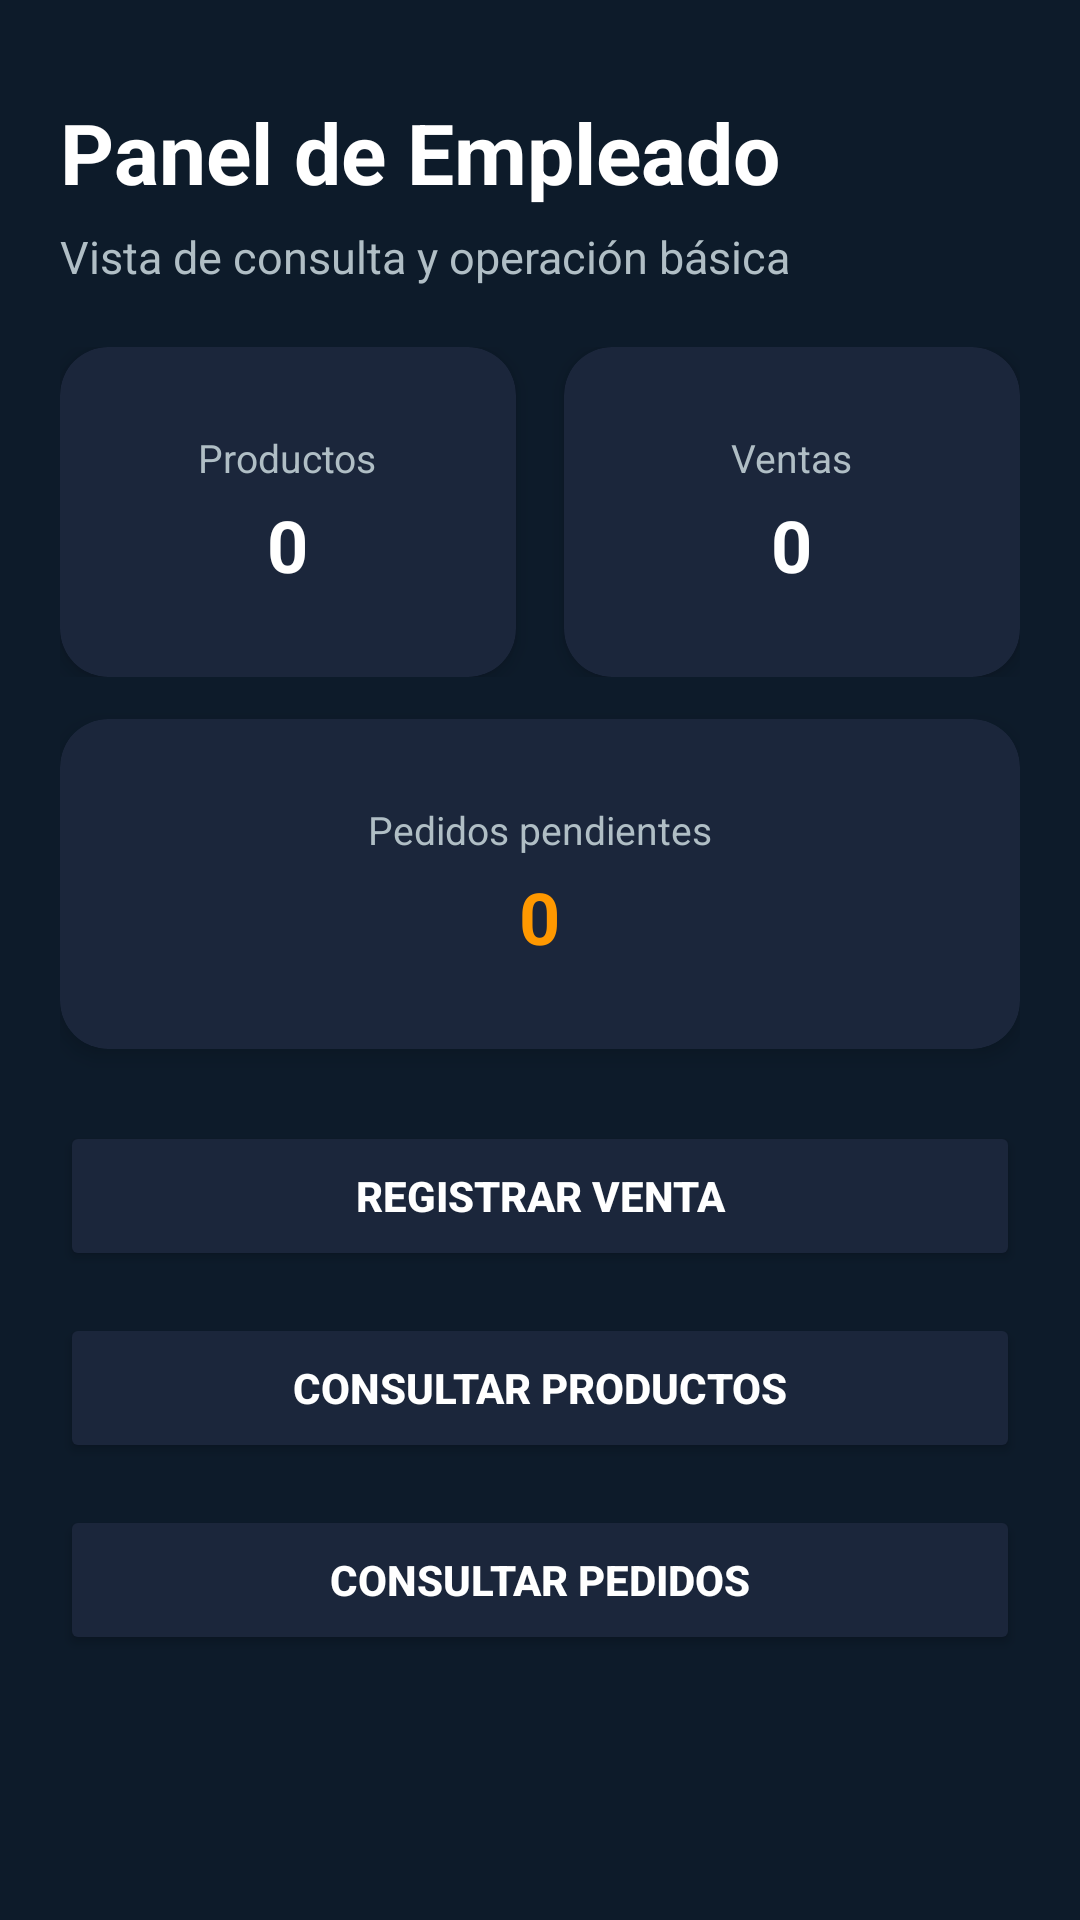

Layout XML and referenced resources for this Android screen:
<!-- AndroidManifest.xml: application theme Theme.ControlaT2 -->
<!-- res/layout/activity_personal.xml -->
<?xml version="1.0" encoding="utf-8"?>
<ScrollView xmlns:android="http://schemas.android.com/apk/res/android"
    android:layout_width="match_parent"
    android:layout_height="match_parent"
    android:background="#0D1B2A"
    android:fillViewport="true">

    <LinearLayout
        android:layout_width="match_parent"
        android:layout_height="wrap_content"
        android:orientation="vertical"
        android:padding="20dp">

        <TextView
            android:id="@+id/txtTituloPersonal"
            android:layout_width="wrap_content"
            android:layout_height="wrap_content"
            android:text="Panel de Empleado"
            android:textColor="#FFFFFF"
            android:textSize="28sp"
            android:textStyle="bold"
            android:layout_marginTop="12dp" />

        <TextView
            android:layout_width="wrap_content"
            android:layout_height="wrap_content"
            android:text="Vista de consulta y operación básica"
            android:textColor="#B0BEC5"
            android:textSize="15sp"
            android:layout_marginTop="6dp"
            android:layout_marginBottom="20dp" />

        
        <LinearLayout
            android:layout_width="match_parent"
            android:layout_height="wrap_content"
            android:orientation="horizontal">

            <androidx.cardview.widget.CardView
                android:layout_width="0dp"
                android:layout_height="110dp"
                android:layout_weight="1"
                android:layout_marginEnd="8dp"
                app:cardCornerRadius="16dp"
                app:cardElevation="4dp"
                app:cardBackgroundColor="#1B263B"
                xmlns:app="http://schemas.android.com/apk/res-auto">

                <LinearLayout
                    android:layout_width="match_parent"
                    android:layout_height="match_parent"
                    android:gravity="center"
                    android:orientation="vertical">

                    <TextView
                        android:layout_width="wrap_content"
                        android:layout_height="wrap_content"
                        android:text="Productos"
                        android:textColor="#B0BEC5"
                        android:textSize="13sp" />

                    <TextView
                        android:id="@+id/txtResumenProductos"
                        android:layout_width="wrap_content"
                        android:layout_height="wrap_content"
                        android:text="0"
                        android:textColor="#FFFFFF"
                        android:textSize="24sp"
                        android:textStyle="bold"
                        android:layout_marginTop="4dp" />
                </LinearLayout>
            </androidx.cardview.widget.CardView>

            <androidx.cardview.widget.CardView
                android:layout_width="0dp"
                android:layout_height="110dp"
                android:layout_weight="1"
                android:layout_marginStart="8dp"
                app:cardCornerRadius="16dp"
                app:cardElevation="4dp"
                app:cardBackgroundColor="#1B263B"
                xmlns:app="http://schemas.android.com/apk/res-auto">

                <LinearLayout
                    android:layout_width="match_parent"
                    android:layout_height="match_parent"
                    android:gravity="center"
                    android:orientation="vertical">

                    <TextView
                        android:layout_width="wrap_content"
                        android:layout_height="wrap_content"
                        android:text="Ventas"
                        android:textColor="#B0BEC5"
                        android:textSize="13sp" />

                    <TextView
                        android:id="@+id/txtResumenVentas"
                        android:layout_width="wrap_content"
                        android:layout_height="wrap_content"
                        android:text="0"
                        android:textColor="#FFFFFF"
                        android:textSize="24sp"
                        android:textStyle="bold"
                        android:layout_marginTop="4dp" />
                </LinearLayout>
            </androidx.cardview.widget.CardView>
        </LinearLayout>

        <androidx.cardview.widget.CardView
            android:layout_width="match_parent"
            android:layout_height="110dp"
            android:layout_marginTop="14dp"
            app:cardCornerRadius="16dp"
            app:cardElevation="4dp"
            app:cardBackgroundColor="#1B263B"
            xmlns:app="http://schemas.android.com/apk/res-auto">

            <LinearLayout
                android:layout_width="match_parent"
                android:layout_height="match_parent"
                android:gravity="center"
                android:orientation="vertical">

                <TextView
                    android:layout_width="wrap_content"
                    android:layout_height="wrap_content"
                    android:text="Pedidos pendientes"
                    android:textColor="#B0BEC5"
                    android:textSize="13sp" />

                <TextView
                    android:id="@+id/txtResumenPedidos"
                    android:layout_width="wrap_content"
                    android:layout_height="wrap_content"
                    android:text="0"
                    android:textColor="#FF9800"
                    android:textSize="24sp"
                    android:textStyle="bold"
                    android:layout_marginTop="4dp" />
            </LinearLayout>
        </androidx.cardview.widget.CardView>

        
        <Button
            android:id="@+id/btnRegistrarVenta"
            android:layout_width="match_parent"
            android:layout_height="50dp"
            android:text="Registrar Venta"
            android:textColor="#FFFFFF"
            android:textStyle="bold"
            android:backgroundTint="#1B263B"
            android:layout_marginTop="24dp" />

        <Button
            android:id="@+id/btnVerProductos"
            android:layout_width="match_parent"
            android:layout_height="50dp"
            android:text="Consultar Productos"
            android:textColor="#FFFFFF"
            android:textStyle="bold"
            android:backgroundTint="#1B263B"
            android:layout_marginTop="14dp" />

        <Button
            android:id="@+id/btnVerPedidos"
            android:layout_width="match_parent"
            android:layout_height="50dp"
            android:text="Consultar Pedidos"
            android:textColor="#FFFFFF"
            android:textStyle="bold"
            android:backgroundTint="#1B263B"
            android:layout_marginTop="14dp"
            android:layout_marginBottom="24dp" />

    </LinearLayout>
</ScrollView>
<!-- resources referenced by this layout -->
<resources>
  <style name="Theme.ControlaT2" parent="Base.Theme.ControlaT2" />
  <style name="Base.Theme.ControlaT2" parent="Theme.Material3.DayNight.NoActionBar">
          
          
      </style>
</resources>
